Run: headless pygame with SDL's dummy video driver; simulated clock (each Clock.tick advances the game by its frame time, no real sleeping); random seed 0; keys injected as events and as key.get_pressed() state; no mouse input.
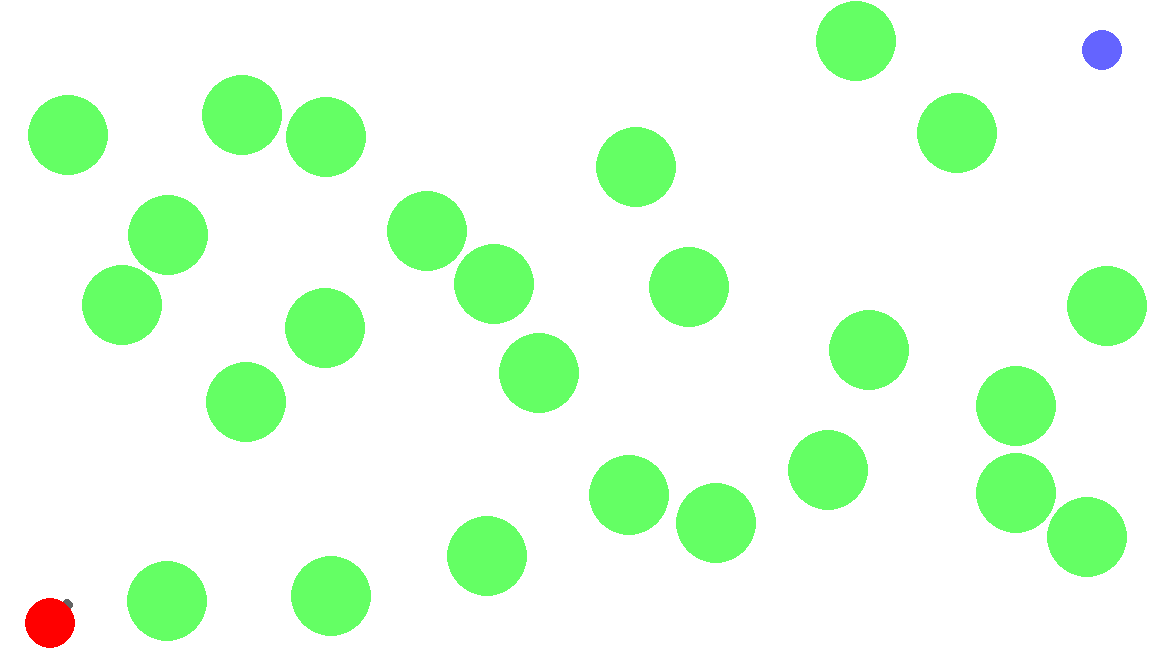
Frame 1 of 4 · flips 1–60 · no input
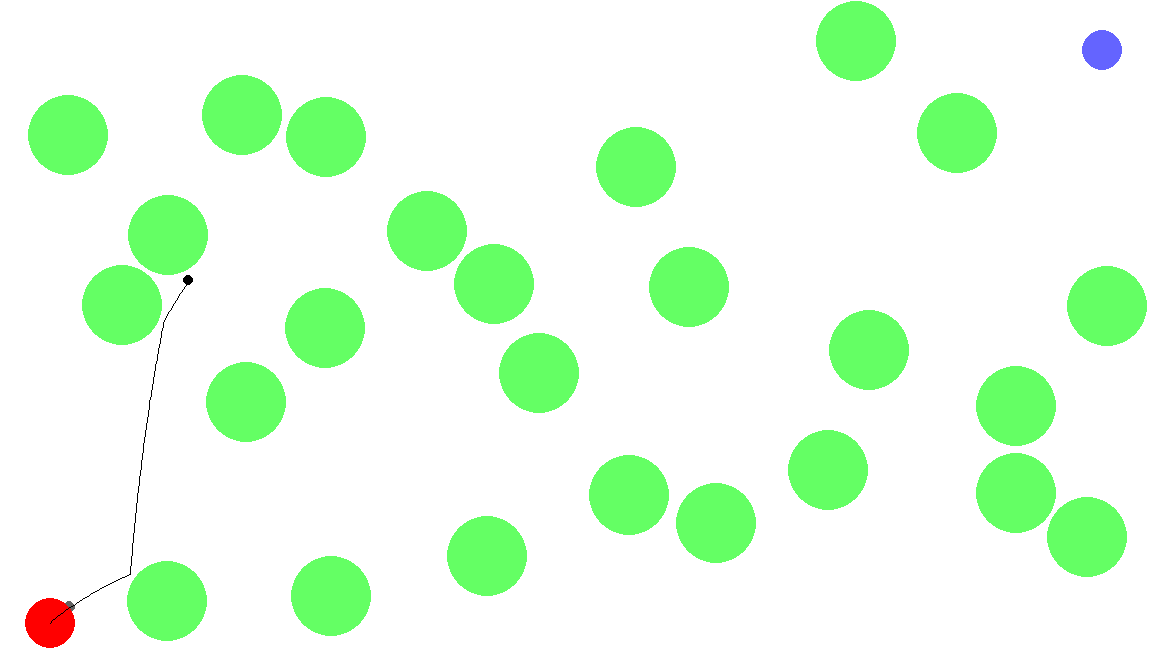
Frame 2 of 4 · flips 61–180 · tapped SPACE, RETURN · held RIGHT (→), D
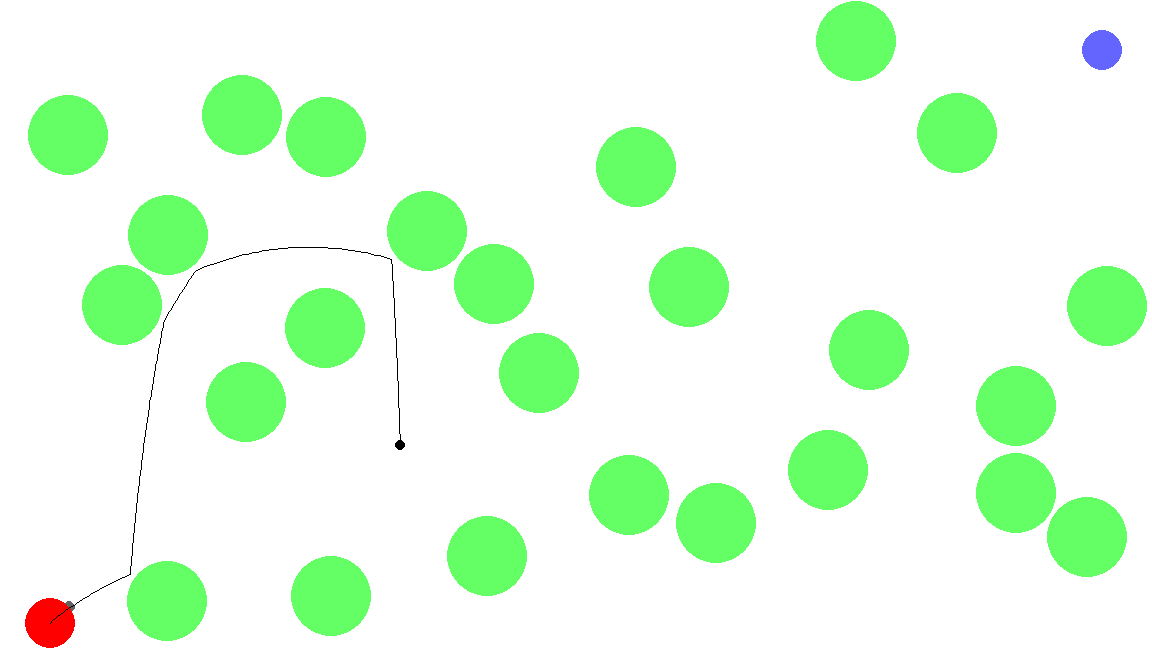
Frame 3 of 4 · flips 181–300 · held DOWN (↓), S
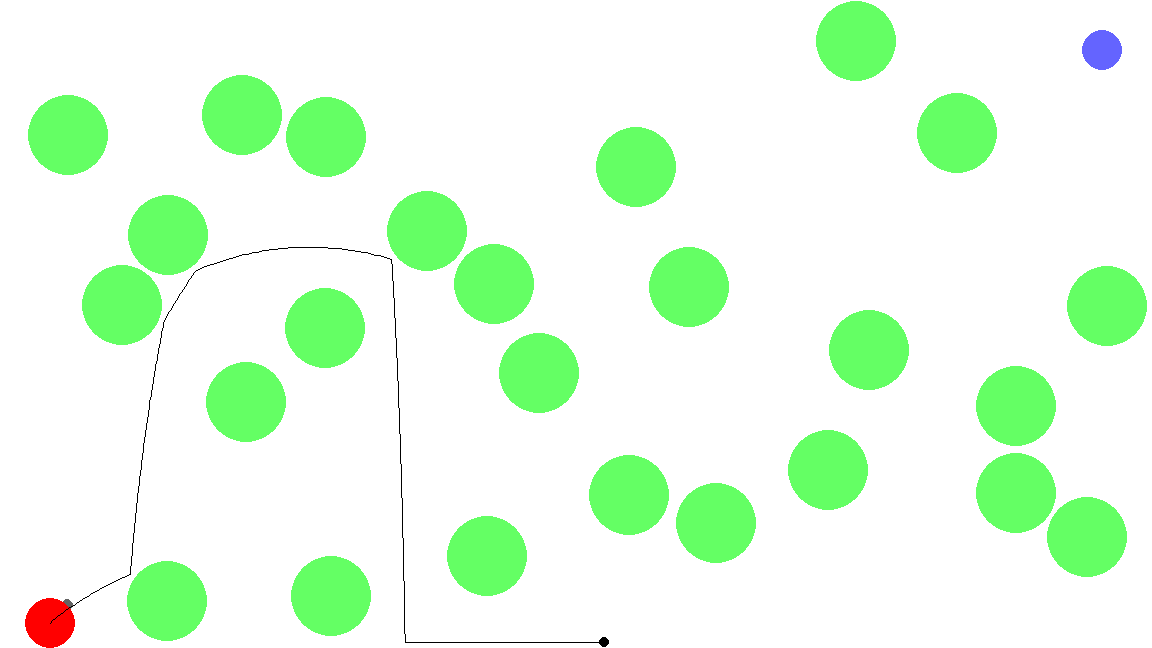
Frame 4 of 4 · flips 301–420 · held LEFT (←), A, UP (↑), W

The pygame program that drew these frames:

import pygame
from math import sin, cos, pi
from random import randint

pygame.init()
WIDTH, HEIGHT = 1152, 648
TITLE = "canon shooter"
MAX_FPS = 30
BACKGROUND_COLOR = (255, 255, 255)

# screen = pygame.display.set_mode((WIDTH, HEIGHT), pygame.RESIZABLE)
screen = pygame.display.set_mode((WIDTH, HEIGHT))
pygame.display.set_caption(TITLE)
pygame.key.set_repeat(100, 50)
clock = pygame.time.Clock()


def scale(x, k):
    return (
        x[0] * k,
        x[1] * k,
    )

def add(x1, x2):
    return (
        x1[0] + x2[0],
        x1[1] + x2[1],
    )

def sub(x1, x2):
    return (
        x1[0] - x2[0],
        x1[1] - x2[1],
    )

def norm(x):
    return norm_sq(x) ** 0.5

def norm_sq(x):
    return x[0] * x[0] + x[1] * x[1]

def normalize(x):
    norm_ = norm(x)
    return 0 if norm_ == 0 else x / norm(x)

def dot(x1, x2):
    return x1[0] * x2[0] + x1[1] * x2[1]

def project(x1, x2):
    """ project x1 onto x2 """
    return scale(x2, dot(x1, x2) / norm_sq(x2))

def reflect(x1, x2):
    """ reflect x1 across x2 """
    res = sub(scale(project(x1, x2), 2), x1)
    return res

def circle_intersect(c1, r1, c2, r2):
    min_separation = r1 + r2
    return norm_sq(sub(c1, c2)) <= min_separation * min_separation

def clamp(x, lower, upper):
    """ clamp a number between lower and upper. lower <= return value <= upper """
    return max(lower, min(upper, x))

def clamp_vector(x, lower, upper):
    """ clamp the norm of a vector between lower and upper. lower <= norm(return value) <= upper """
    norm_x = norm(x)
    new_norm = clamp(norm_x, upper, lower)
    return (
        x[0] / norm_x * new_norm,
        x[1] / norm_x * new_norm,
    )


class Entity:

    def __init__(self, position, radius, color):
        self.position = position
        self.radius = radius
        self.color = color

    def update(self):
        pass

    def draw(self):
        pygame.draw.circle(screen, self.color, self.position, self.radius)


class Projectile(Entity):

    def __init__(self, position, radius, color, velocity):
        super().__init__(position, radius, color)
        self.velocity = velocity

    def update(self, acceleration, dt, obstacles):
        self.velocity = clamp_vector((
            self.velocity[0] + dt * acceleration[0],
            self.velocity[1] + dt * acceleration[1],
        ), 0, 100)
        self.position = (
            clamp(self.position[0] + dt * self.velocity[0], self.radius, simulation.width - self.radius),
            clamp(self.position[1] + dt * self.velocity[1], self.radius, simulation.height - self.radius),
        )

        for obstacle in obstacles:
            if circle_intersect(self.position, self.radius, obstacle.position, obstacle.radius):
                self.resolve_collision(obstacle, dt)

        if self.position[1] == simulation.height - self.radius:
            # projectile is on the ground
            self.velocity = (
                self.velocity[0],
                0,
            )

    def resolve_collision(self, obstacle, dt):
        c1 = self.position
        r1 = self.radius
        c2 = obstacle.position
        r2 = obstacle.radius
        v = self.velocity

        # calculate the center of the projectile at the time of the collision
        A = norm_sq(v)
        B = 2 * ( v[0] * (c1[0] - c2[0]) + v[1] * (c1[1] - c2[1]) )
        C = c1[0] * c1[0] + c2[0] * c2[0] + c1[1] * c1[1] + c2[1] * c2[1] - 2 * (c1[0] * c2[0] + c1[1] * c2[1]) - (r1 + r2) * (r1 + r2)

        disc = (B * B - 4 * A * C) ** 0.5
        denom = 2 * A
        lambda_ = min((-B + disc) / denom, (-B - disc) / denom)
        res_vector = scale(v, lambda_)
        center_at_collision_time = add(c1, res_vector)

        # calculate the new velocity of the projectile after collision
        reflection_vector = sub(c2, center_at_collision_time)
        self.velocity = scale(reflect(v, reflection_vector), -obstacle.restitution)

        # move the projectile to where it should be at the end of the timestep
        self.position = add(center_at_collision_time, scale(self.velocity, abs(lambda_ * dt)))


class Canon(Entity):

    def __init__(self, position, radius, color, angle, barrel_color):
        super().__init__(position, radius, color)
        self.angle = angle
        self.barrel_color = barrel_color
        self.barrel_radius = self.radius / 4
        self.projectile = None
        self.propulsion = 100
        self.projectile_history = []

    def fire(self):
        self.projectile = Projectile(
            self.position, self.barrel_radius - 1, (0, 0, 0),
            (self.propulsion * cos(self.angle), -self.propulsion * sin(self.angle))
        )
        self.projectile_history = [self.projectile.position]

    def update(self, projectile_acceleration, dt, obstacles):
        if not (self.projectile is None):
            self.projectile.update(projectile_acceleration, dt, obstacles)
            self.projectile_history.append(self.projectile.position)

    def draw(self):
        barrel_position = (
            self.position[0] + self.radius * cos(self.angle),
            self.position[1] - self.radius * sin(self.angle), # y is flipped
        )
        pygame.draw.circle(screen, self.barrel_color, barrel_position, self.barrel_radius)
        super().draw()
        if not (self.projectile is None):
            pygame.draw.lines(screen, self.projectile.color, False, self.projectile_history)
            self.projectile.draw()


class Obstacle(Entity):
    
    def __init__(self, position, radius, color, restitution=1):
        super().__init__(position, radius, color)
        self.restitution = restitution


class Target(Entity):

    def __init__(self, position, radius, color):
        super().__init__(position, radius, color)


class Simulation:

    def __init__(self, canon, obstacles, target, width, height):
        self.canon = canon
        self.obstacles = obstacles
        self.target = target
        self.running = False
        self.width, self.height = width, height
        self.gravity = (0, 35)
        self.dt = 1 / MAX_FPS

    def draw(self):
        self.canon.draw()
        for obstacle in self.obstacles:
            obstacle.draw()
        self.target.draw()

    def update(self):
        self.canon.update(self.gravity, self.dt, self.obstacles)
        self.draw()

    def run(self, screen):
        self.running = True
        while self.running:
            screen.fill(BACKGROUND_COLOR)

            self.update()

            pygame.display.flip()
            clock.tick(MAX_FPS)

            for event in pygame.event.get():
                if event.type == pygame.QUIT:
                    self.running = False
                    break
                elif event.type == pygame.KEYDOWN:
                    if event.key == pygame.K_ESCAPE:
                        self.running = False
                        break
                    elif event.key == pygame.K_SPACE:
                        simulation.canon.fire()
                    elif event.key == pygame.K_LEFT:
                        simulation.canon.angle += 0.1
                    elif event.key == pygame.K_RIGHT:
                        simulation.canon.angle -= 0.1
                # elif event.type == pygame.VIDEORESIZE:
                #     self.width, self.height = event.w, event.h
                #     screen = pygame.display.set_mode((self.width, self.height), pygame.RESIZABLE)
        pygame.quit()


obstacles = []
OBSTACLE_COUNT = 25
OBSTACLE_RADIUS = 40
OBSTACLE_COLOR = (100, 255, 100)
for i in range(OBSTACLE_COUNT):
    space_found = False
    x, y = 0, 0
    while (not space_found):
        x = randint(OBSTACLE_RADIUS, WIDTH - OBSTACLE_RADIUS)
        y = randint(OBSTACLE_RADIUS, HEIGHT - OBSTACLE_RADIUS)
        for obstacle in obstacles:
            if circle_intersect((x, y), OBSTACLE_RADIUS, obstacle.position, OBSTACLE_RADIUS):
                break
        else:
            space_found = True
    obstacles.append(Obstacle((x, y), OBSTACLE_RADIUS, OBSTACLE_COLOR))

canon = Canon((50, HEIGHT - 25), 25, (255, 0, 0), pi / 4, (100, 100, 100))
target = Target((WIDTH - 50, 50), 20, (100, 100, 255))
simulation = Simulation(canon, obstacles, target, WIDTH, HEIGHT)


# GA stuff

population_size = 20
mutation_rate = 0.05
generations = 5

def evaluate_fitness(agent, simulation):
    pass


# run simulation

simulation.run(screen)
